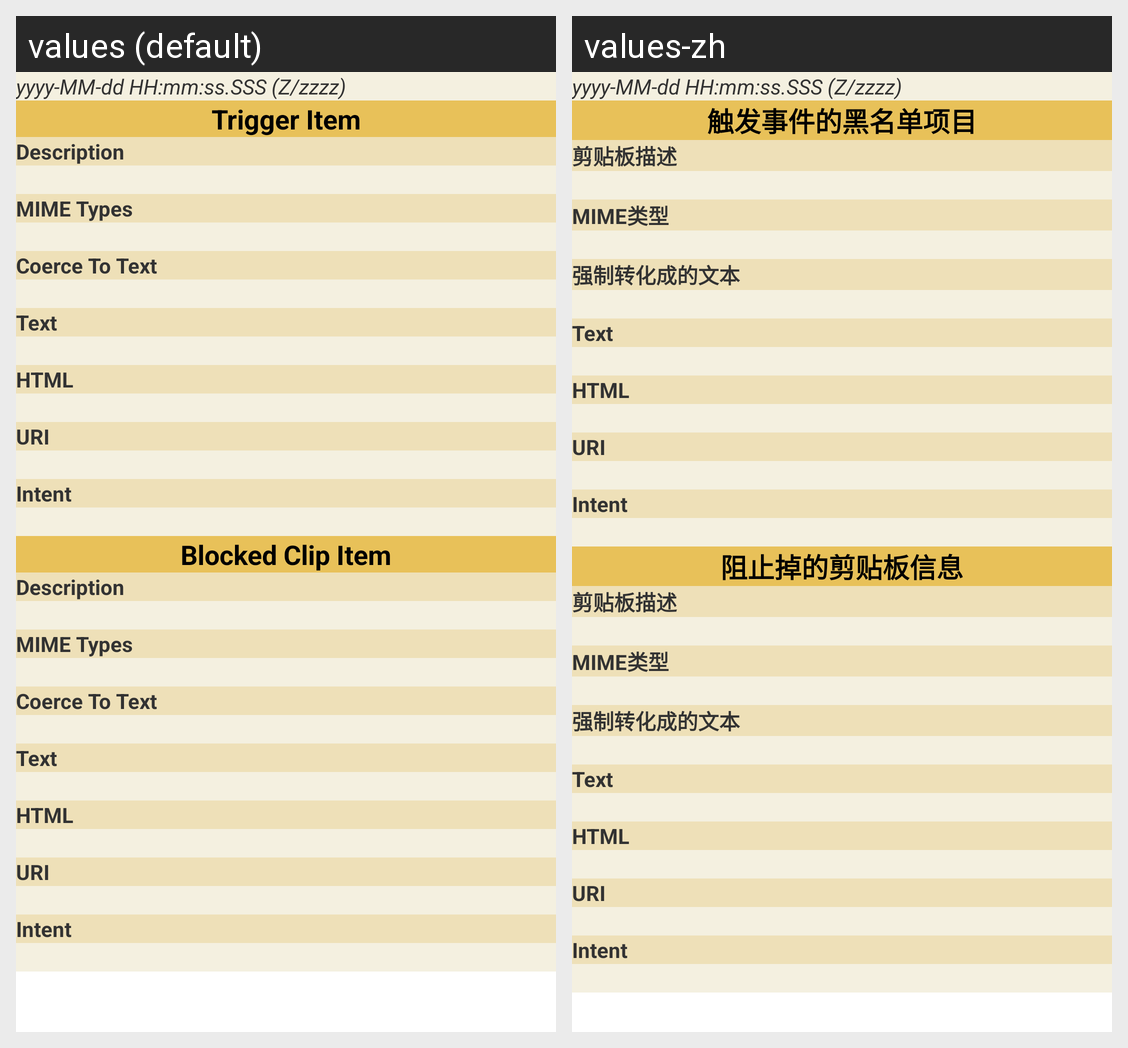

The same Android screen rendered under two of its app's locales, left to right. List the strings drawn on it with the default value and each locale's translation.
Android screen res/layout/fragment_logrecord_detail.xml rendered under 2 locales, left to right: values (default), values-zh. Device: Nexus 5 (rendered at 1080×1920; each locale shown at half size, 540×960, under a caption strip naming it); theme AppTheme.
Strings drawn on this screen, with the default value and each locale's value (text and hints the layout hard-codes, and strings that could not be matched under every locale, appear in the picture but are not listed):

log_detail_time_format
  values: yyyy-MM-dd HH:mm:ss.SSS (Z/zzzz)
  values-zh: yyyy-MM-dd HH:mm:ss.SSS (Z/zzzz)  [not translated; the default value is used]

log_detail_item_prompt
  values: Trigger Item
  values-zh: 触发事件的黑名单项目

log_detail_clip_prompt
  values: Blocked Clip Item
  values-zh: 阻止掉的剪贴板信息

clip_detail_description
  values: Description
  values-zh: 剪贴板描述

clip_detail_mime
  values: MIME Types
  values-zh: MIME类型

clip_data_coerce_prompt
  values: Coerce To Text
  values-zh: 强制转化成的文本

clip_data_text_prompt
  values: Text
  values-zh: Text

clip_data_html_prompt
  values: HTML
  values-zh: HTML

clip_data_uri_prompt
  values: URI
  values-zh: URI

clip_data_intent_prompt
  values: Intent
  values-zh: Intent
